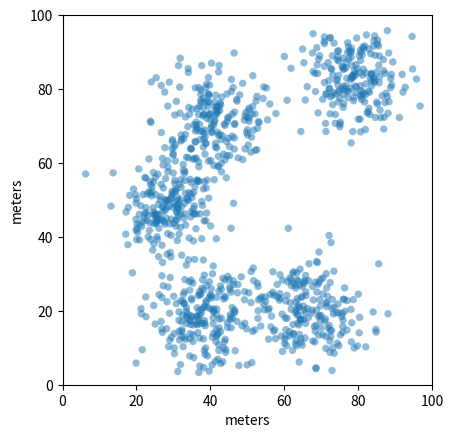

Here is the Python script that generated this plot:
import numpy as np
import matplotlib.pyplot as plt
from matplotlib.patches import Circle
import csv



number_of_maps = 200
fulllist = []
number_of_focii = 20
plantradius = 1
intensity = 200
how_concentrated = 7

path = r"C:\Users\Aksha\OneDrive\Year 6\Thesis\scripts\csv"


def sample_centre(centre):
    while True: 
        x = np.random.normal(loc = centre[0], scale = how_concentrated)
        y = np.random.normal(loc = centre[1], scale = how_concentrated) 


        if (3.0 < x < 97.0) and (3.0 < y < 97.0):
            return x, y
   

"""
for map in range(number_of_maps + 1):
    with open(rf"{path}\\map_{map}.csv", "w", newline = "") as file:
        writer = csv.writer(file)

        writer.writerow(["map", "x", "y"])
    
        assetposlist = []
        gaussianfocus = [[np.random.uniform(0, 100), np.random.uniform(0, 100)] for _ in range(number_of_focii)]

        for focii in gaussianfocus:
            for i in range(0, 10): 
                assetposlist.append([np.random.normal(loc = focii[0], scale = 5), np.random.normal(loc = focii[1], scale = 5)])

        for _ in range(200): 
            assetposlist.append([np.random.uniform(low = 0, high = 100), np.random.uniform(low = 0, high = 100)])


        assetposlist = np.clip(np.array(assetposlist), np.array([3,3]), np.array([97, 97]))

        for x, y in assetposlist: 
            writer.writerow([map, x, y])
"""

"""
for map in range(number_of_maps + 1):
    with open(rf"{path}\\map_{map}_halffield.csv", "w", newline = "") as file:
        writer = csv.writer(file)

        writer.writerow(["map", "x", "y"])
    
        assetposlist = []
        gaussian_centers = [[np.random.uniform(5, 95), np.random.uniform(65, 95)] for _ in range(number_of_focii)]

        for center in gaussian_centers:
            for _ in range(10):
                assetposlist.append([
                    np.random.normal(loc=center[0], scale=5),
                    np.random.normal(loc=center[1], scale=5)
                ])

        # original single large blob, kept commented out for reference
        # center = [np.random.uniform(5, 95), np.random.uniform(5, 95)]
        # for i in range(0, 100):
        #     assetposlist.append([
        #         np.random.normal(loc=center[0], scale=20),
        #         np.random.normal(loc=center[1], scale=20)
        #     ])

        assetposlist = np.clip(np.array(assetposlist), np.array([3, 3]), np.array([97, 97]))

        for x, y in assetposlist:
            writer.writerow([map, x, y])
"""

for map in range(number_of_maps + 1):
    with open(rf"{path}\\map_{map}_multiblob.csv", "w", newline="") as file:
        writer = csv.writer(file)

        writer.writerow(["map", "x", "y"])

        assetposlist = []
        # Multimodal expert paths need SEVERAL EQUAL, WELL-SEPARATED targets so the ORDER the
        # planner visits them in is a genuine free choice (many paths -> same variance reduction).
        # Two simple properties do it:
        #   (a) few blobs (not a dense mass), each with the SAME point count -> no dominant blob
        #       that the planner would always resolve first, and
        #   (b) a minimum spacing between blob centres -> distinct, separated targets rather than
        #       one merged region, so "which target next" stays a real choice at every step.
        number_of_blobs = np.random.randint(3, 6)  # 3-5 distinct targets
        min_separation = 25.0                      # keep centres this far apart (map units)
        gaussian_centers = []
        attempts = 0
        while len(gaussian_centers) < number_of_blobs and attempts < 1000:
            attempts += 1
            candidate = [np.random.uniform(15, 85), np.random.uniform(15, 85)]
            if all(np.hypot(candidate[0] - cx, candidate[1] - cy) >= min_separation
                   for cx, cy in gaussian_centers):
                gaussian_centers.append(candidate)

        for center in gaussian_centers:
            for _ in range(intensity):  # SAME intensity for every blob => equal-value targets
                x, y = sample_centre(centre=center)
                assetposlist.append([x, y])

        # assetposlist = np.clip(np.array(assetposlist), np.array([3, 3]), np.array([97, 97]))

        for x, y in assetposlist:
            writer.writerow([map, x, y])


        
        
        






    

fig, ax = plt.subplots()

for x, y in assetposlist:
    circle = Circle((x,y), radius = plantradius, alpha = 0.5)
    ax.add_patch(circle)


# # ax.scatter([x for x, y in gaussianfocus],
# #            [y for x, y in gaussianfocus],
# #            marker='x', s=100)

ax.set_xlim(0, 100)
ax.set_ylim(0, 100)
ax.set_aspect('equal') 

ax.set_xlabel("meters")
ax.set_ylabel("meters")

plt.show()

# plt.scatter([assetcoord[0] for assetcoord in assetposlist], [assetcoord[1] for assetcoord in assetposlist])
# plt.scatter([focii[0] for focii in gaussianfocus], [focii[1] for focii in gaussianfocus])
plt.show()
